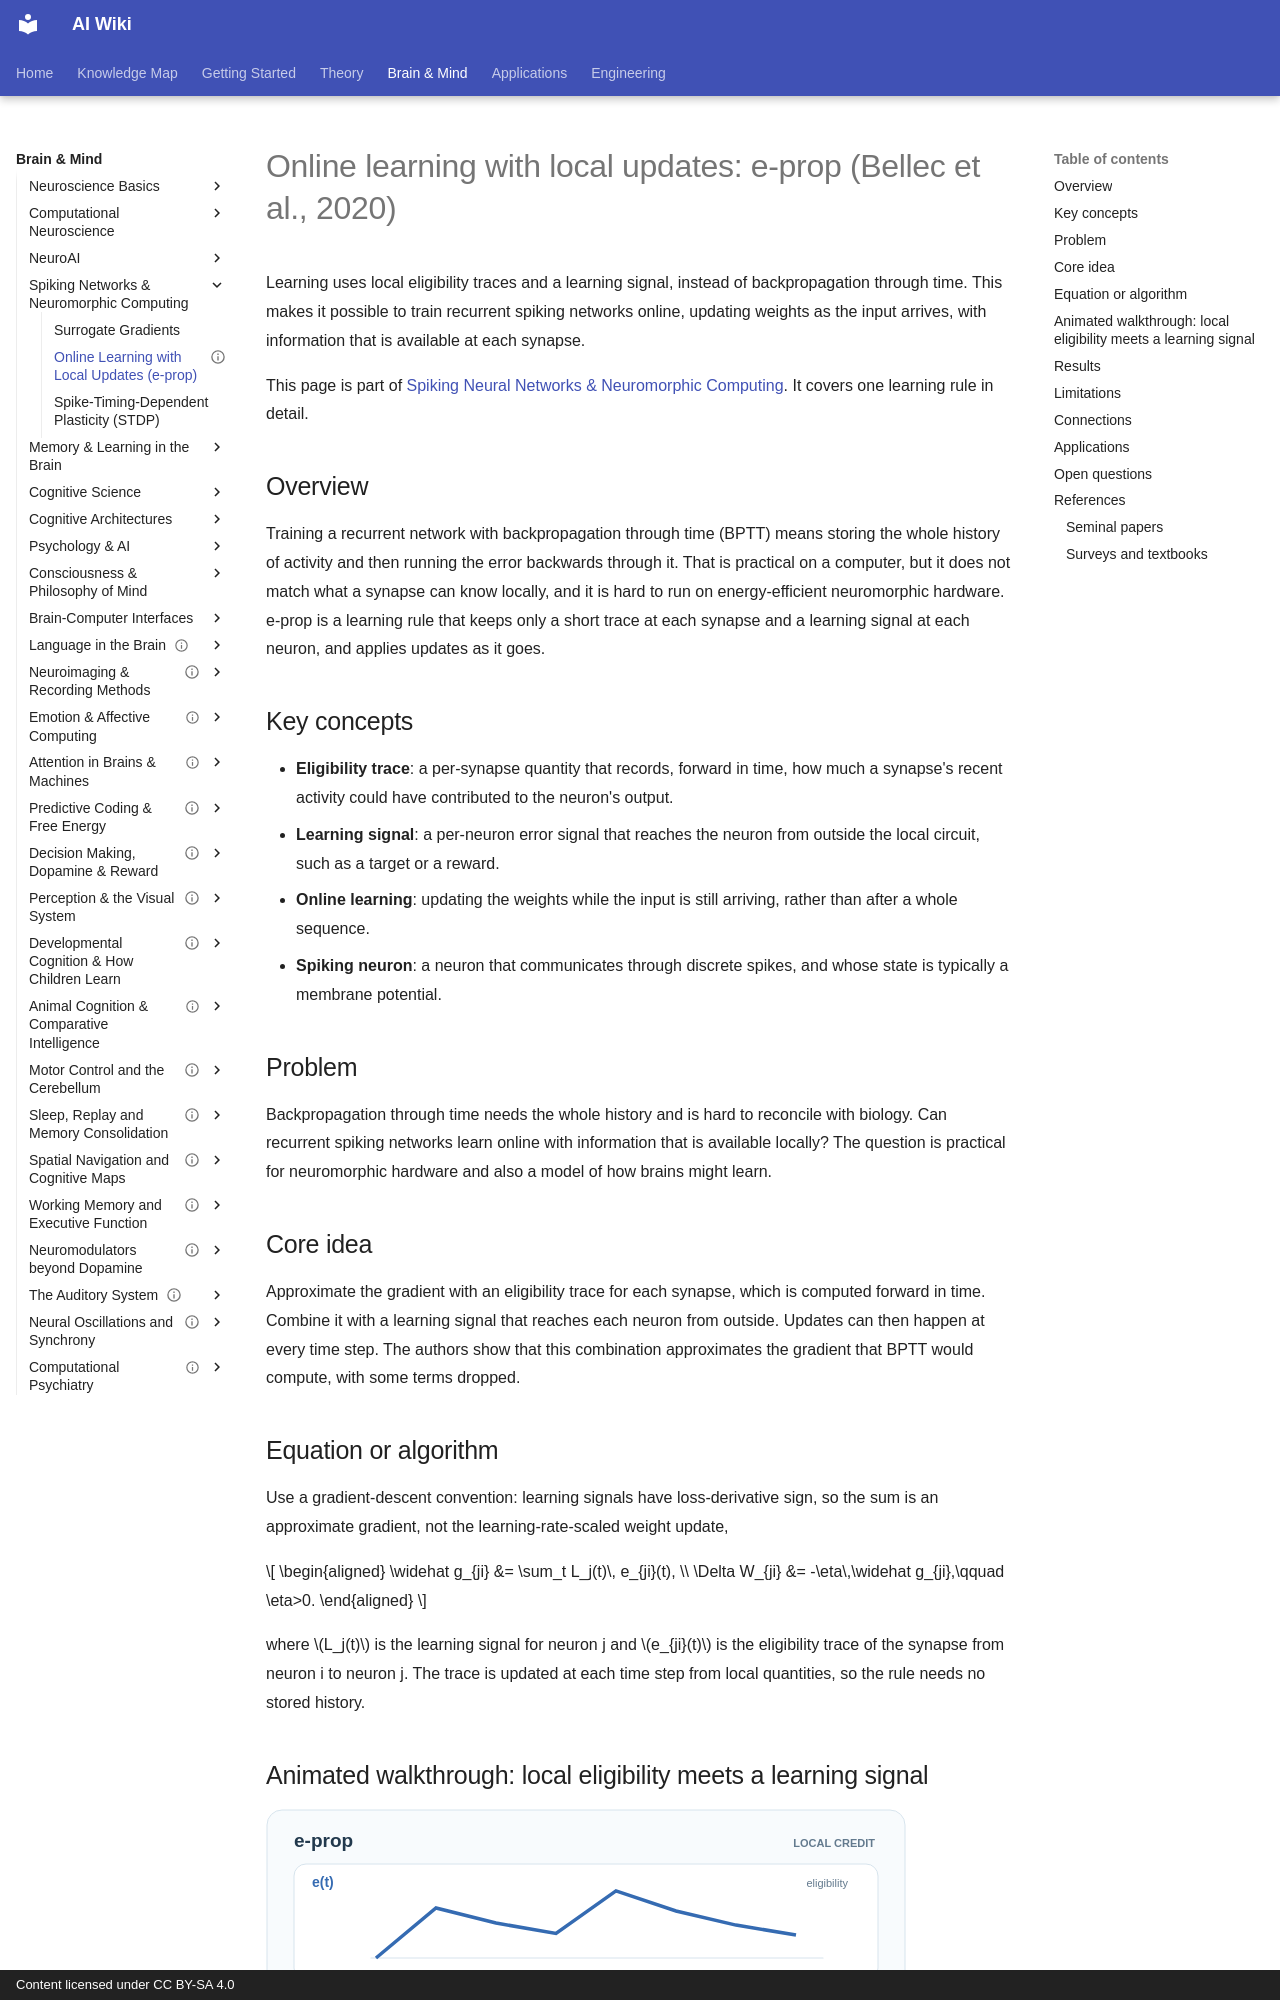

repository: zi-yue-1129/ai-wiki · page: brain-mind/snn-neuromorphic/eprop/index.html · generator: mkdocs · copyright: Content licensed under CC BY-SA 4.0

---
status: complete
last_reviewed: 2026-10-28
related:
- theory/models/rnn
tags:
- neuromorphic
- spiking neural networks
- learning rules
aliases:
  - e-prop
  - eligibility propagation
---

# Online learning with local updates: e-prop (Bellec et al., 2020)

Learning uses local eligibility traces and a learning signal, instead of backpropagation through time. This makes it possible to train recurrent spiking networks online, updating weights as the input arrives, with information that is available at each synapse.

This page is part of [Spiking Neural Networks & Neuromorphic Computing](../index.md). It covers one learning rule in detail.

## Overview

Training a recurrent network with backpropagation through time (BPTT) means storing the whole history of activity and then running the error backwards through it. That is practical on a computer, but it does not match what a synapse can know locally, and it is hard to run on energy-efficient neuromorphic hardware. e-prop is a learning rule that keeps only a short trace at each synapse and a learning signal at each neuron, and applies updates as it goes.

## Key concepts

- **Eligibility trace**: a per-synapse quantity that records, forward in time, how much a synapse's recent activity could have contributed to the neuron's output.
- **Learning signal**: a per-neuron error signal that reaches the neuron from outside the local circuit, such as a target or a reward.
- **Online learning**: updating the weights while the input is still arriving, rather than after a whole sequence.
- **Spiking neuron**: a neuron that communicates through discrete spikes, and whose state is typically a membrane potential.

## Problem

Backpropagation through time needs the whole history and is hard to reconcile with biology. Can recurrent spiking networks learn online with information that is available locally? The question is practical for neuromorphic hardware and also a model of how brains might learn.

## Core idea

Approximate the gradient with an eligibility trace for each synapse, which is computed forward in time. Combine it with a learning signal that reaches each neuron from outside. Updates can then happen at every time step. The authors show that this combination approximates the gradient that BPTT would compute, with some terms dropped.

## Equation or algorithm

Use a gradient-descent convention: learning signals have loss-derivative sign, so the sum is an approximate gradient, not the learning-rate-scaled weight update,

\[
\begin{aligned}
\widehat g_{ji} &= \sum_t L_j(t)\, e_{ji}(t), \\
\Delta W_{ji} &= -\eta\,\widehat g_{ji},\qquad \eta>0.
\end{aligned}
\]

where \(L_j(t)\) is the learning signal for neuron j and \(e_{ji}(t)\) is the eligibility trace of the synapse from neuron i to neuron j. The trace is updated at each time step from local quantities, so the rule needs no stored history.
